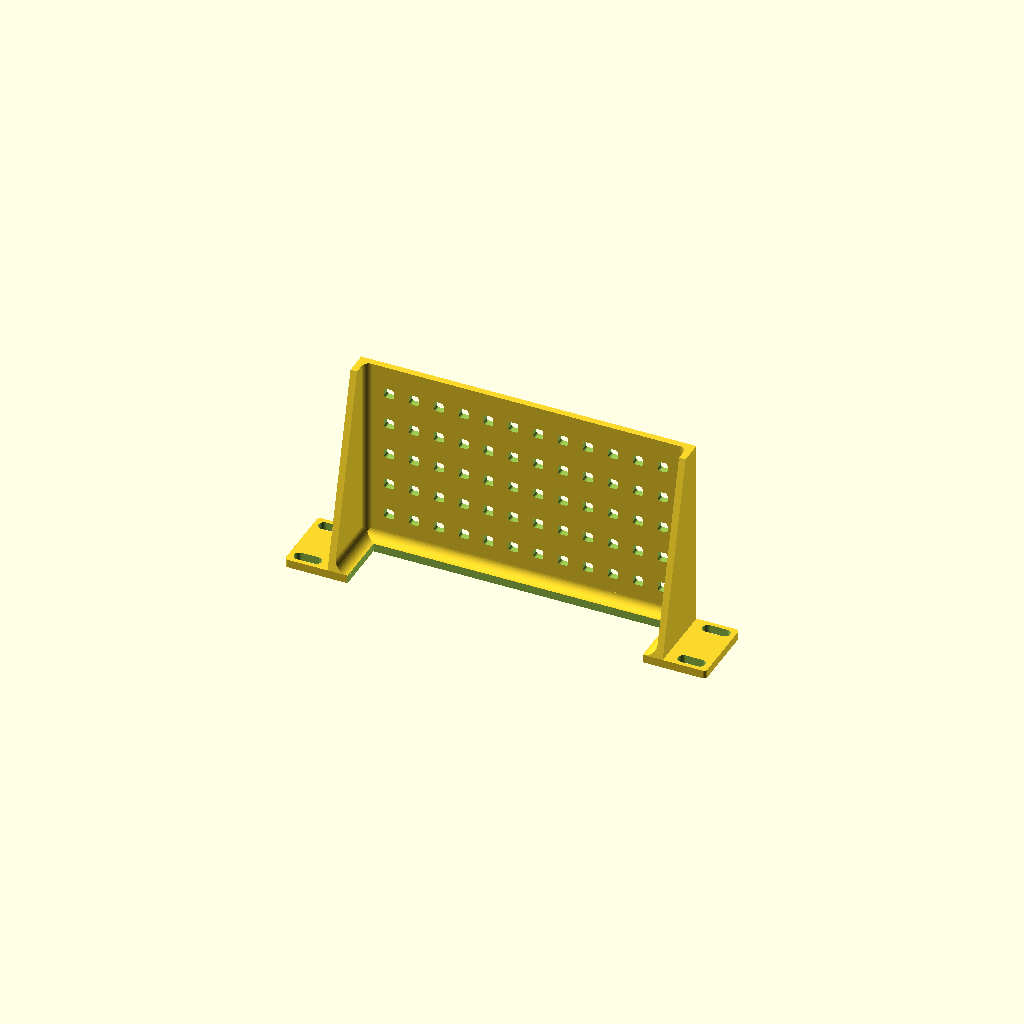
Cell 1: the model at its default parameters.
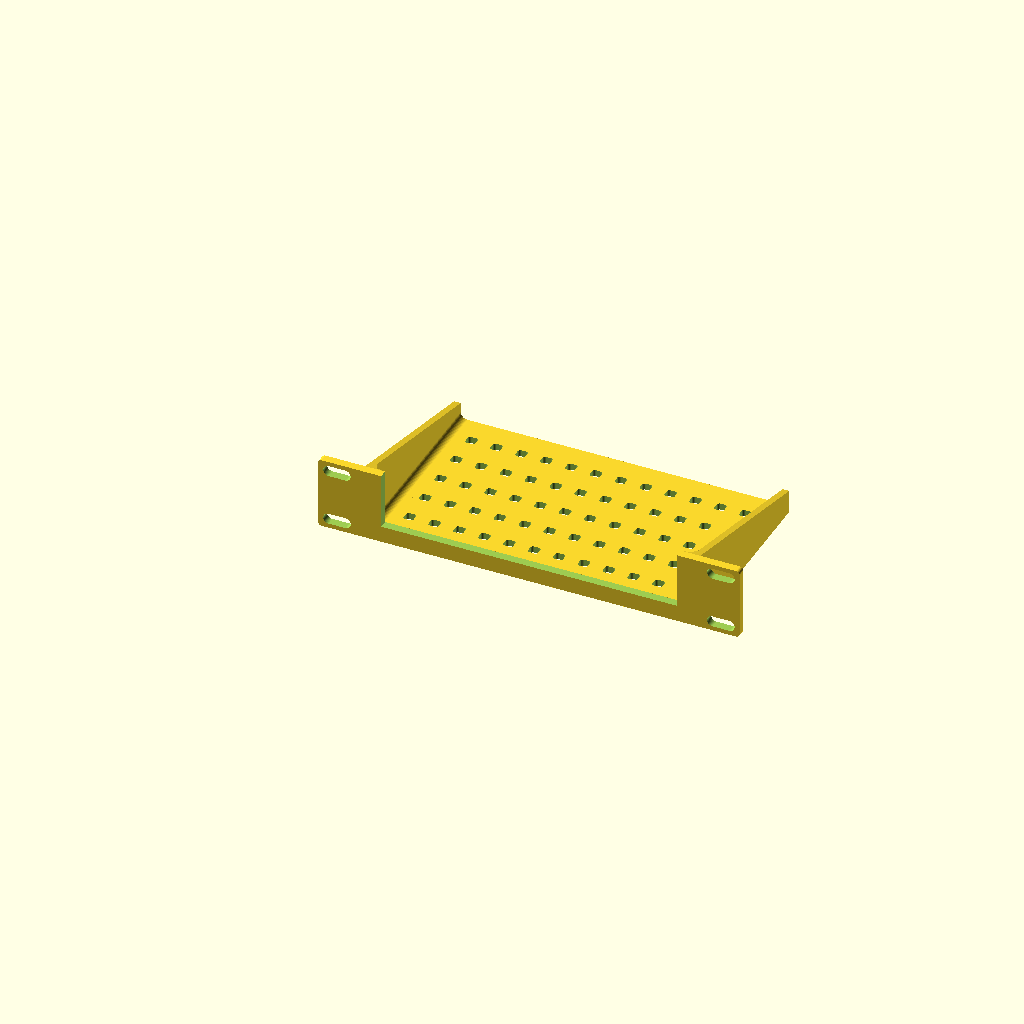
Cell 2: print_orientation = false (everything else at default).
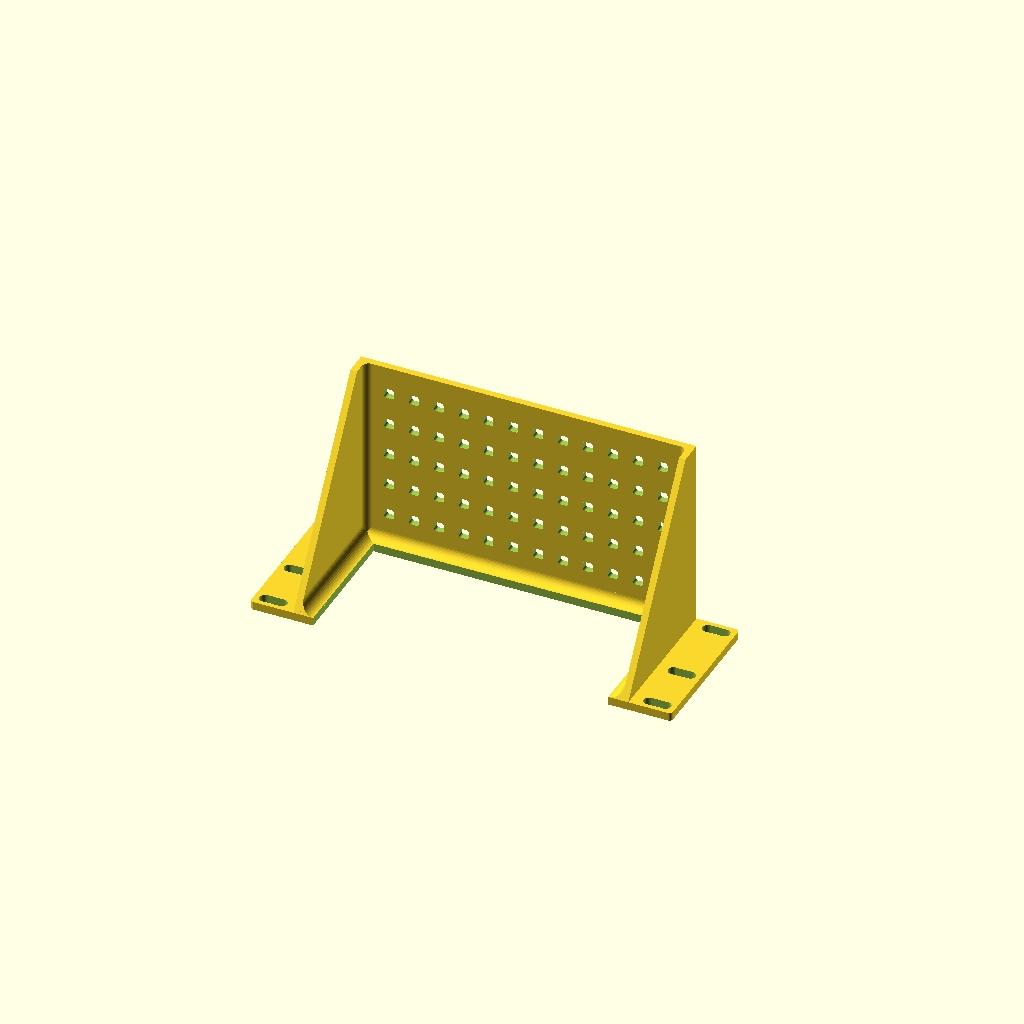
Cell 3: the same model with rack_u = 2.
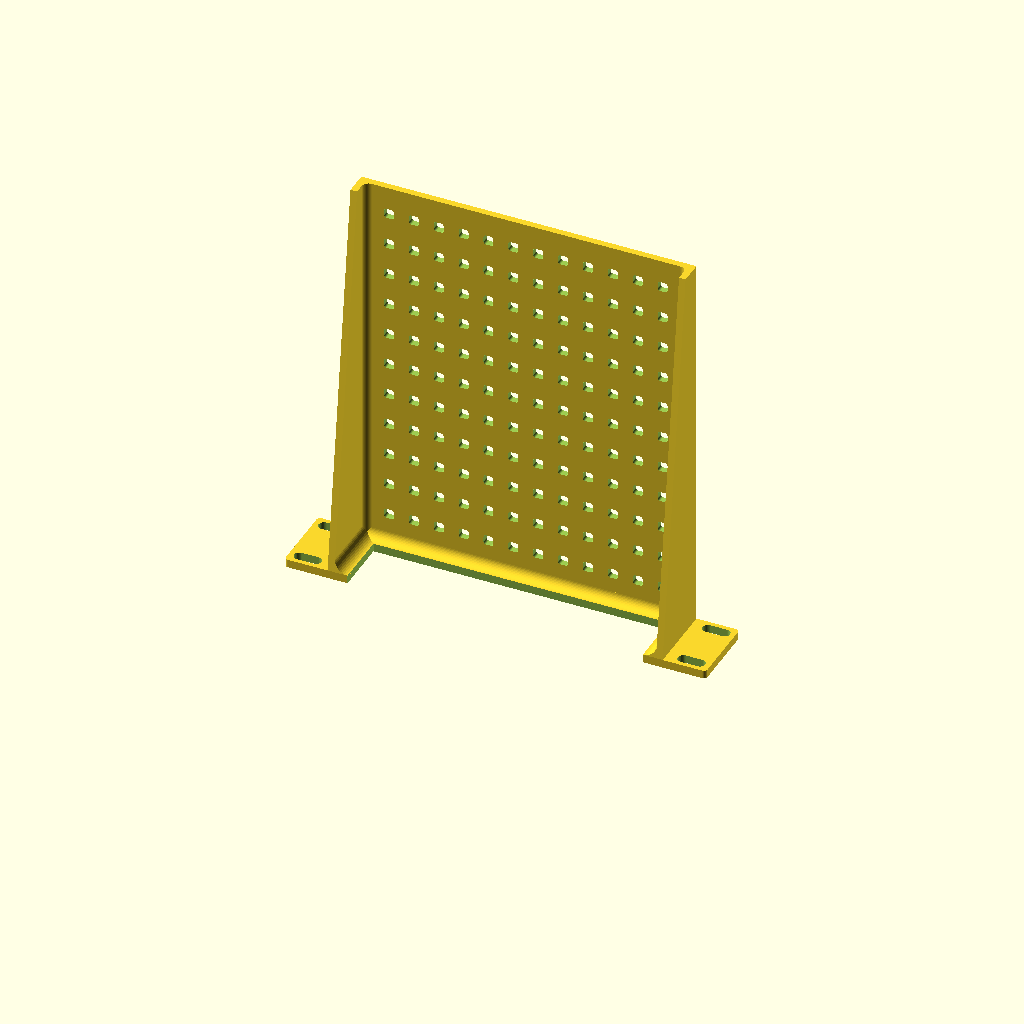
Cell 4: depth = 240 (everything else at default).
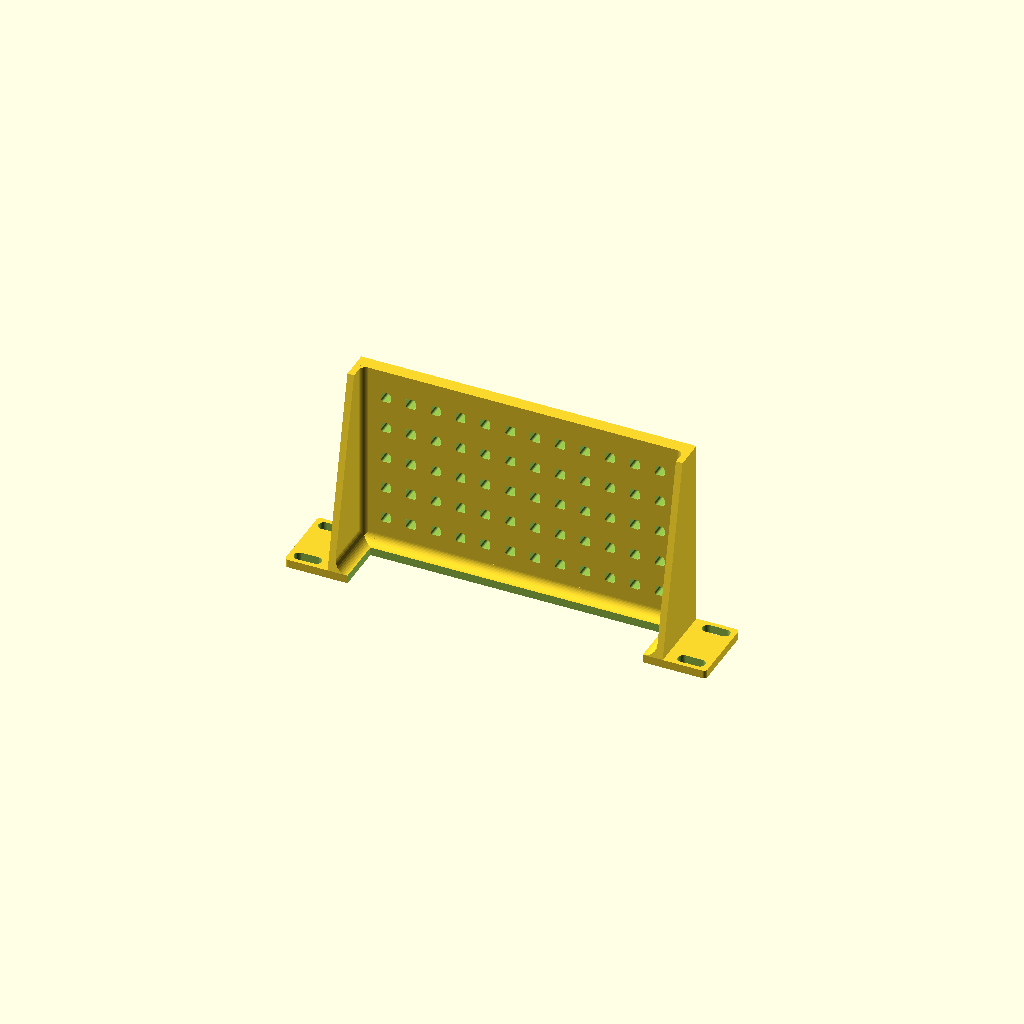
Cell 5 — shelf_t set to 8, the other parameters unchanged.
One fixed orthographic camera (rotation 55°, 0°, 25°; colour scheme Cornfield) for every cell.
The OpenSCAD source (psu_shelf/psu_shelf.scad):
// Open tie-down shelf for power supplies at the back of a 10" benchtop rack, 1U.
// Geometry comes from ../lib/rack10.scad; this file only holds the numbers.
//
//   * Bolts to the rear rails. The panel is open between the side fins above a
//     low lip, so the shelf is reached from the open side. A strip of panel
//     stays beside each fin to back the fin fillets.
//   * The floor reaches 120 mm back from the rail face and is 10 mm narrower
//     than the rails allow, so it always fits between them even if the rack is
//     a little narrow. It has a grid of holes for cable ties: the power bricks are
//     strapped down through them, and so is excess cable, coiled up.
//   * The side fins are full height at the panel and taper down towards the
//     back, so they act as gussets for the floor.
//   * Concave fillets along the floor/panel corner and up the fin/panel corners
//     spread those joints over many layers when printed panel face down; more
//     fillets along the fin/floor corners stiffen the fins.
//
// Printing: either way up works without supports. Floor down (as modelled,
// print_orientation = false) is the stronger print, the floor's layers running
// along its length, but the footprint is 254 x 120 mm and cannot be turned, so
// it needs a bed wider than 254 mm. On a 256 mm bed print it panel face down
// (print_orientation = true), set diagonally like the other brackets: the
// footprint is then 254 x 44 mm, 120 mm tall.

use <../lib/rack10.scad>

/* [Shelf] */
rack_u = 1;
depth = 120;                // from the rail face (front of the panel) to the back edge
shelf_w = 202;              // 10 mm narrower than the rails allow, 5 mm spare at each side
shelf_t = 4;                // floor thickness
wall_t = 4;                 // fin thickness
fin_rear_h = 10;            // fin height above the floor at the back
root_fillet = 6;            // fillet along the inside corner between floor and panel (0: none)
fin_fillet = 8;             // fillets between the inside of each fin and the panel (0: none);
                            // a strip of panel this wide stays beside each fin
fin_floor_fillet = 4;       // fillets along the inside corner between each fin and the floor (0: none)
front_lip_h = 6;            // front lip above the floor, at least root_fillet (0: flush with the floor)

/* [Tie holes] */
tie_hole = [6, 6];          // hole size [across, front to back]; takes ties up to 4.8 mm wide
tie_pitch = [15, 20];       // hole spacing [across, front to back]
tie_margin = 6;             // no hole closer than this to a fin, the panel or the rear edge

/* [Rendering] */
print_orientation = true;   // true: panel face on the bed (fits a 256 mm bed diagonally); false: floor on the bed
$fn = 48;

print_oriented(print_orientation)
    tie_down_shelf(rack_u = rack_u, depth = depth, shelf_w = shelf_w, shelf_t = shelf_t, wall_t = wall_t,
                   fin_rear_h = fin_rear_h, front_lip_h = front_lip_h,
                   root_fillet = root_fillet, fin_fillet = fin_fillet, fin_floor_fillet = fin_floor_fillet,
                   tie_hole = tie_hole, tie_pitch = tie_pitch, tie_margin = tie_margin);
Customizer parameters (derived from the source; name, type, default, range or options):
rack_u: number, default 1
depth: number, default 120
shelf_w: number, default 202
shelf_t: number, default 4
wall_t: number, default 4
fin_rear_h: number, default 10
root_fillet: number, default 6
fin_fillet: number, default 8
fin_floor_fillet: number, default 4
front_lip_h: number, default 6
tie_hole: vector, default [6, 6]
tie_pitch: vector, default [15, 20]
tie_margin: number, default 6
print_orientation: bool, default true
